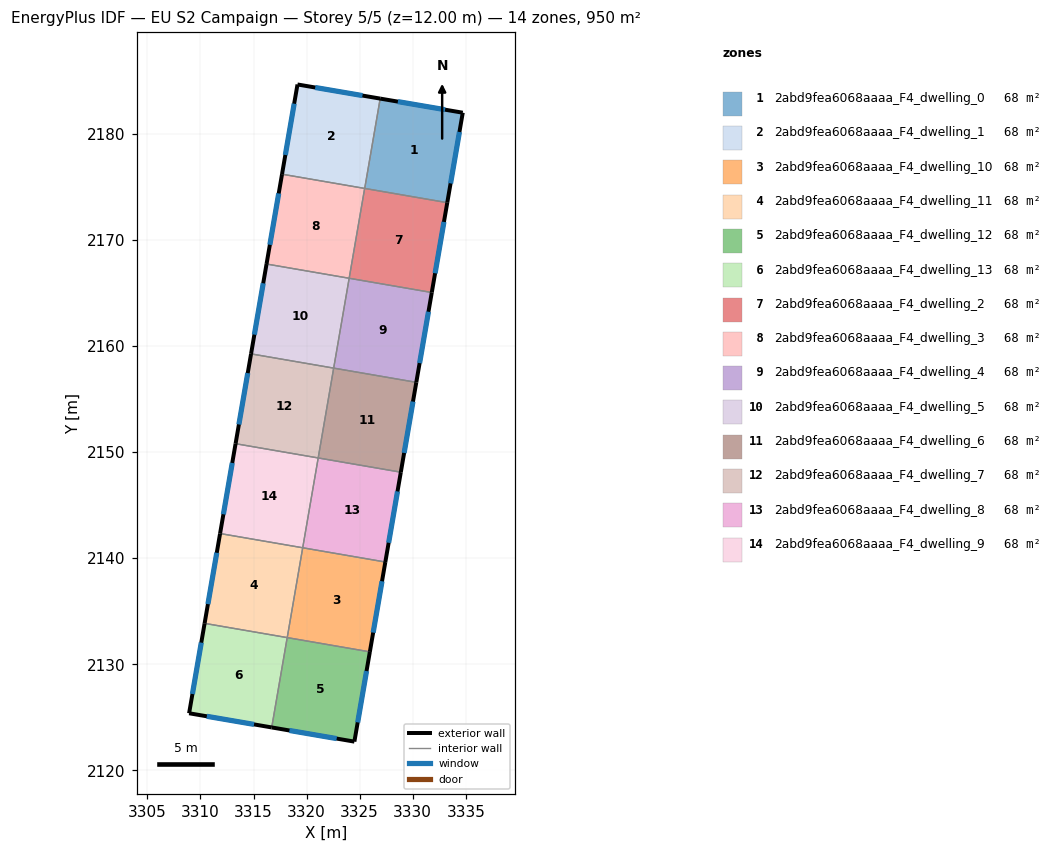
=== STOREY PLAN SPEC (per zone: floor XY polygon, exterior-wall plan segments, windows/doors) ===
zone 1: 2abd9fea6068aaaa_F4_dwelling_0  (67.9 m²)
  floor: (3334.72, 2181.98) (3333.26, 2173.50) (3325.47, 2174.84) (3326.93, 2183.31)
  exterior wall: (3334.72, 2181.98) – (3326.93, 2183.31)  [7.9 m]
    window: (3333.05, 2182.26) – (3328.60, 2183.02)  [7.7 m²]
  exterior wall: (3333.26, 2173.50) – (3334.72, 2181.98)  [8.6 m]
    window: (3333.57, 2175.31) – (3334.40, 2180.16)  [8.4 m²]
  interior walls: 2
zone 2: 2abd9fea6068aaaa_F4_dwelling_1  (67.9 m²)
  floor: (3326.93, 2183.31) (3325.47, 2174.84) (3317.68, 2176.18) (3319.14, 2184.64)
  exterior wall: (3326.93, 2183.31) – (3319.14, 2184.64)  [7.9 m]
    window: (3325.26, 2183.59) – (3320.81, 2184.35)  [7.7 m²]
  exterior wall: (3319.14, 2184.64) – (3317.68, 2176.18)  [8.6 m]
    window: (3318.83, 2182.83) – (3318.00, 2177.99)  [8.4 m²]
  interior walls: 2
zone 3: 2abd9fea6068aaaa_F4_dwelling_10  (67.9 m²)
  floor: (3327.42, 2139.63) (3325.96, 2131.17) (3318.17, 2132.51) (3319.63, 2140.98)
  exterior wall: (3325.96, 2131.17) – (3327.42, 2139.63)  [8.6 m]
    window: (3326.27, 2132.98) – (3327.11, 2137.82)  [8.4 m²]
  interior walls: 3
zone 4: 2abd9fea6068aaaa_F4_dwelling_11  (67.9 m²)
  floor: (3319.63, 2140.98) (3318.17, 2132.51) (3310.39, 2133.85) (3311.85, 2142.32)
  exterior wall: (3311.85, 2142.32) – (3310.39, 2133.85)  [8.6 m]
    window: (3311.53, 2140.51) – (3310.70, 2135.67)  [8.4 m²]
  interior walls: 3
zone 5: 2abd9fea6068aaaa_F4_dwelling_12  (67.9 m²)
  floor: (3325.96, 2131.17) (3324.50, 2122.71) (3316.71, 2124.05) (3318.17, 2132.51)
  exterior wall: (3316.71, 2124.05) – (3324.50, 2122.71)  [7.9 m]
    window: (3318.38, 2123.76) – (3322.83, 2123.00)  [7.7 m²]
  exterior wall: (3324.50, 2122.71) – (3325.96, 2131.17)  [8.6 m]
    window: (3324.81, 2124.52) – (3325.65, 2129.36)  [8.4 m²]
  interior walls: 2
zone 6: 2abd9fea6068aaaa_F4_dwelling_13  (67.9 m²)
  floor: (3318.17, 2132.51) (3316.71, 2124.05) (3308.93, 2125.38) (3310.39, 2133.85)
  exterior wall: (3308.93, 2125.38) – (3316.71, 2124.05)  [7.9 m]
    window: (3310.59, 2125.10) – (3315.04, 2124.33)  [7.7 m²]
  exterior wall: (3310.39, 2133.85) – (3308.93, 2125.38)  [8.6 m]
    window: (3310.07, 2132.04) – (3309.24, 2127.20)  [8.4 m²]
  interior walls: 2
zone 7: 2abd9fea6068aaaa_F4_dwelling_2  (67.9 m²)
  floor: (3333.26, 2173.50) (3331.80, 2165.03) (3324.01, 2166.38) (3325.47, 2174.84)
  exterior wall: (3331.80, 2165.03) – (3333.26, 2173.50)  [8.6 m]
    window: (3332.11, 2166.85) – (3332.94, 2171.69)  [8.4 m²]
  interior walls: 3
zone 8: 2abd9fea6068aaaa_F4_dwelling_3  (67.9 m²)
  floor: (3325.47, 2174.84) (3324.01, 2166.38) (3316.22, 2167.72) (3317.68, 2176.18)
  exterior wall: (3317.68, 2176.18) – (3316.22, 2167.72)  [8.6 m]
    window: (3317.37, 2174.37) – (3316.54, 2169.53)  [8.4 m²]
  interior walls: 3
zone 9: 2abd9fea6068aaaa_F4_dwelling_4  (67.9 m²)
  floor: (3331.80, 2165.03) (3330.34, 2156.57) (3322.55, 2157.91) (3324.01, 2166.38)
  exterior wall: (3330.34, 2156.57) – (3331.80, 2165.03)  [8.6 m]
    window: (3330.65, 2158.38) – (3331.48, 2163.22)  [8.4 m²]
  interior walls: 3
zone 10: 2abd9fea6068aaaa_F4_dwelling_5  (67.9 m²)
  floor: (3324.01, 2166.38) (3322.55, 2157.91) (3314.77, 2159.25) (3316.22, 2167.72)
  exterior wall: (3316.22, 2167.72) – (3314.77, 2159.25)  [8.6 m]
    window: (3315.91, 2165.90) – (3315.08, 2161.06)  [8.4 m²]
  interior walls: 3
zone 11: 2abd9fea6068aaaa_F4_dwelling_6  (67.9 m²)
  floor: (3330.34, 2156.57) (3328.88, 2148.10) (3321.09, 2149.44) (3322.55, 2157.91)
  exterior wall: (3328.88, 2148.10) – (3330.34, 2156.57)  [8.6 m]
    window: (3329.19, 2149.91) – (3330.02, 2154.75)  [8.4 m²]
  interior walls: 3
zone 12: 2abd9fea6068aaaa_F4_dwelling_7  (67.9 m²)
  floor: (3322.55, 2157.91) (3321.09, 2149.44) (3313.31, 2150.78) (3314.77, 2159.25)
  exterior wall: (3314.77, 2159.25) – (3313.31, 2150.78)  [8.6 m]
    window: (3314.45, 2157.44) – (3313.62, 2152.60)  [8.4 m²]
  interior walls: 3
zone 13: 2abd9fea6068aaaa_F4_dwelling_8  (67.9 m²)
  floor: (3328.88, 2148.10) (3327.42, 2139.63) (3319.63, 2140.98) (3321.09, 2149.44)
  exterior wall: (3327.42, 2139.63) – (3328.88, 2148.10)  [8.6 m]
    window: (3327.73, 2141.45) – (3328.57, 2146.29)  [8.4 m²]
  interior walls: 3
zone 14: 2abd9fea6068aaaa_F4_dwelling_9  (67.9 m²)
  floor: (3321.09, 2149.44) (3319.63, 2140.98) (3311.85, 2142.32) (3313.31, 2150.78)
  exterior wall: (3313.31, 2150.78) – (3311.85, 2142.32)  [8.6 m]
    window: (3312.99, 2148.97) – (3312.16, 2144.13)  [8.4 m²]
  interior walls: 3

=== DERIVED (storey summary) ===
Building: EU S2 Campaign
Storey: 5 of 5  (floor level z = 12.00 m)
Storey gross floor area: 950.3 m²
Zones on this storey: 14
  - 2abd9fea6068aaaa_F4_dwelling_0: floor 67.9 m²; exterior wall 16.5 m (49.5 m²); 2 window(s) 16.2 m²; WWR 32.7%
  - 2abd9fea6068aaaa_F4_dwelling_1: floor 67.9 m²; exterior wall 16.5 m (49.5 m²); 2 window(s) 16.2 m²; WWR 32.7%
  - 2abd9fea6068aaaa_F4_dwelling_10: floor 67.9 m²; exterior wall 8.6 m (25.8 m²); 1 window(s) 8.4 m²; WWR 32.7%
  - 2abd9fea6068aaaa_F4_dwelling_11: floor 67.9 m²; exterior wall 8.6 m (25.8 m²); 1 window(s) 8.4 m²; WWR 32.7%
  - 2abd9fea6068aaaa_F4_dwelling_12: floor 67.9 m²; exterior wall 16.5 m (49.5 m²); 2 window(s) 16.2 m²; WWR 32.7%
  - 2abd9fea6068aaaa_F4_dwelling_13: floor 67.9 m²; exterior wall 16.5 m (49.5 m²); 2 window(s) 16.2 m²; WWR 32.7%
  - 2abd9fea6068aaaa_F4_dwelling_2: floor 67.9 m²; exterior wall 8.6 m (25.8 m²); 1 window(s) 8.4 m²; WWR 32.7%
  - 2abd9fea6068aaaa_F4_dwelling_3: floor 67.9 m²; exterior wall 8.6 m (25.8 m²); 1 window(s) 8.4 m²; WWR 32.7%
  - 2abd9fea6068aaaa_F4_dwelling_4: floor 67.9 m²; exterior wall 8.6 m (25.8 m²); 1 window(s) 8.4 m²; WWR 32.7%
  - 2abd9fea6068aaaa_F4_dwelling_5: floor 67.9 m²; exterior wall 8.6 m (25.8 m²); 1 window(s) 8.4 m²; WWR 32.7%
  - 2abd9fea6068aaaa_F4_dwelling_6: floor 67.9 m²; exterior wall 8.6 m (25.8 m²); 1 window(s) 8.4 m²; WWR 32.7%
  - 2abd9fea6068aaaa_F4_dwelling_7: floor 67.9 m²; exterior wall 8.6 m (25.8 m²); 1 window(s) 8.4 m²; WWR 32.7%
  - 2abd9fea6068aaaa_F4_dwelling_8: floor 67.9 m²; exterior wall 8.6 m (25.8 m²); 1 window(s) 8.4 m²; WWR 32.7%
  - 2abd9fea6068aaaa_F4_dwelling_9: floor 67.9 m²; exterior wall 8.6 m (25.8 m²); 1 window(s) 8.4 m²; WWR 32.7%
Zone adjacency (shared interzone walls):
  - 2abd9fea6068aaaa_F4_dwelling_0 ↔ 2abd9fea6068aaaa_F4_dwelling_1
  - 2abd9fea6068aaaa_F4_dwelling_0 ↔ 2abd9fea6068aaaa_F4_dwelling_2
  - 2abd9fea6068aaaa_F4_dwelling_1 ↔ 2abd9fea6068aaaa_F4_dwelling_3
  - 2abd9fea6068aaaa_F4_dwelling_10 ↔ 2abd9fea6068aaaa_F4_dwelling_11
  - 2abd9fea6068aaaa_F4_dwelling_10 ↔ 2abd9fea6068aaaa_F4_dwelling_12
  - 2abd9fea6068aaaa_F4_dwelling_10 ↔ 2abd9fea6068aaaa_F4_dwelling_8
  - 2abd9fea6068aaaa_F4_dwelling_11 ↔ 2abd9fea6068aaaa_F4_dwelling_13
  - 2abd9fea6068aaaa_F4_dwelling_11 ↔ 2abd9fea6068aaaa_F4_dwelling_9
  - 2abd9fea6068aaaa_F4_dwelling_12 ↔ 2abd9fea6068aaaa_F4_dwelling_13
  - 2abd9fea6068aaaa_F4_dwelling_2 ↔ 2abd9fea6068aaaa_F4_dwelling_3
  - 2abd9fea6068aaaa_F4_dwelling_2 ↔ 2abd9fea6068aaaa_F4_dwelling_4
  - 2abd9fea6068aaaa_F4_dwelling_3 ↔ 2abd9fea6068aaaa_F4_dwelling_5
  - 2abd9fea6068aaaa_F4_dwelling_4 ↔ 2abd9fea6068aaaa_F4_dwelling_5
  - 2abd9fea6068aaaa_F4_dwelling_4 ↔ 2abd9fea6068aaaa_F4_dwelling_6
  - 2abd9fea6068aaaa_F4_dwelling_5 ↔ 2abd9fea6068aaaa_F4_dwelling_7
  - 2abd9fea6068aaaa_F4_dwelling_6 ↔ 2abd9fea6068aaaa_F4_dwelling_7
  - 2abd9fea6068aaaa_F4_dwelling_6 ↔ 2abd9fea6068aaaa_F4_dwelling_8
  - 2abd9fea6068aaaa_F4_dwelling_7 ↔ 2abd9fea6068aaaa_F4_dwelling_9
  - 2abd9fea6068aaaa_F4_dwelling_8 ↔ 2abd9fea6068aaaa_F4_dwelling_9